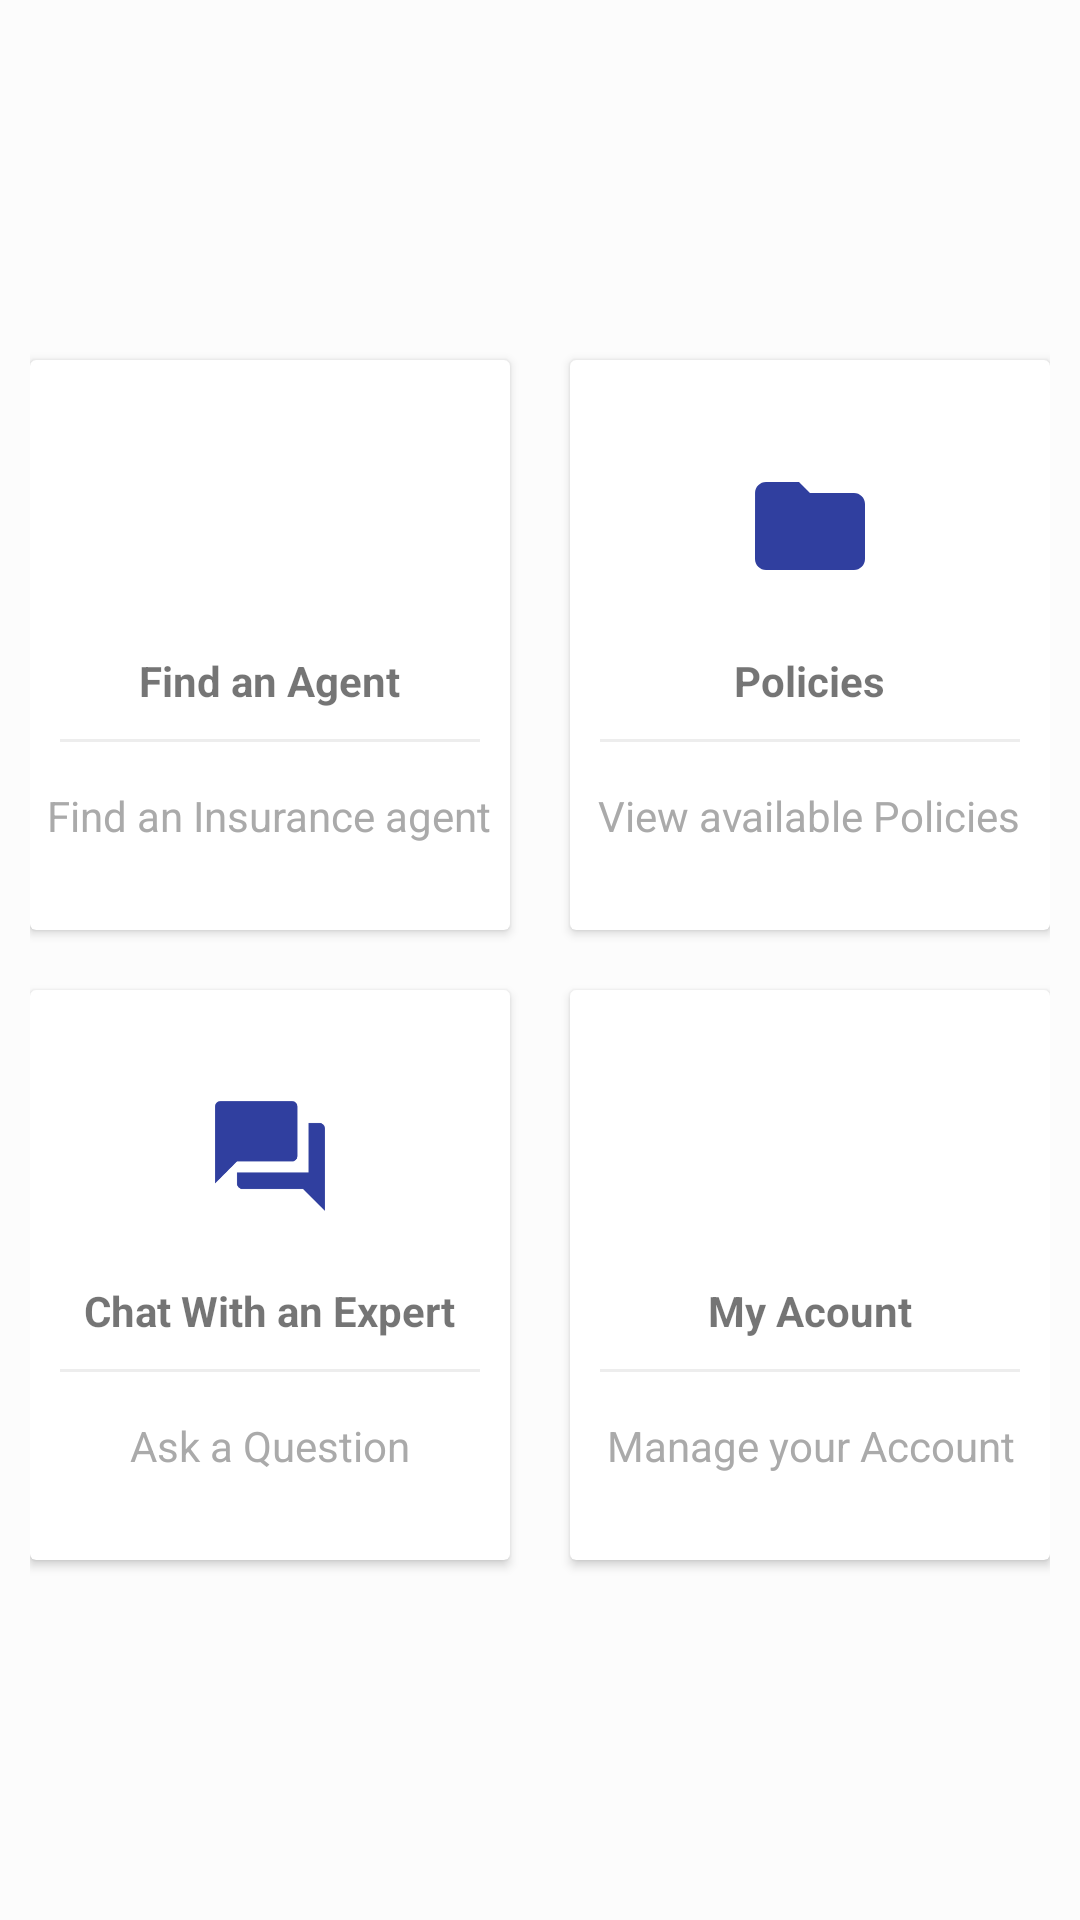

The Android layout XML behind this screen, and the referenced resources:
<!-- AndroidManifest.xml: application theme AppTheme -->
<!-- res/layout/activity_profile.xml -->
<?xml version="1.0" encoding="utf-8"?>
<LinearLayout xmlns:android="http://schemas.android.com/apk/res/android"
    xmlns:app="http://schemas.android.com/apk/res-auto"
    xmlns:tools="http://schemas.android.com/tools"
    android:layout_width="match_parent"
    android:layout_height="match_parent"
    android:orientation="vertical"
    android:padding="10dp"
    android:background="#fcfcfc"
    android:gravity="center"

    tools:context=".Profile">

    <LinearLayout
        android:clipToPadding="false"
        android:gravity="center"
        android:orientation="horizontal"
        android:layout_width="match_parent"
        android:layout_height="wrap_content">
        <android.support.v7.widget.CardView
            android:foreground="?android:attr/selectableItemBackground"
            android:clickable="true"
            android:onClick="findAgent"
            android:id="@+id/bankcardId"
            android:layout_width="160dp"
            android:layout_height="190dp"
            android:layout_margin="10dp">
            <LinearLayout
                android:layout_width="match_parent"
                android:layout_height="match_parent"
                android:orientation="vertical"
                android:gravity="center">
                <ImageView
                    android:layout_width="64dp"
                    android:layout_height="64dp"


                    android:src="@drawable/ic_search_black_24dp"
                    android:padding="10dp"/>
                <TextView
                    android:layout_width="wrap_content"
                    android:layout_height="wrap_content"
                    android:textStyle="bold"
                    android:layout_marginTop="10dp"
                    android:text="Find an Agent"/>
                <View
                    android:layout_width="match_parent"
                    android:layout_height="1dp"
                    android:background="@color/lightgray"
                    android:layout_margin="10dp"/>
                <TextView
                    android:layout_width="wrap_content"
                    android:layout_height="wrap_content"
                    android:gravity="center"
                    android:text="Find an Insurance agent"
                    android:padding="5dp"
                    android:textColor="@android:color/darker_gray"/>

            </LinearLayout>
        </android.support.v7.widget.CardView>
        <android.support.v7.widget.CardView
            android:foreground="?android:attr/selectableItemBackground"
            android:clickable="true"
            android:layout_width="160dp"
            android:layout_height="190dp"
            android:layout_margin="10dp">
            <LinearLayout
                android:layout_width="match_parent"
                android:layout_height="match_parent"
                android:orientation="vertical"
                android:gravity="center">
                <ImageView
                    android:layout_width="64dp"
                    android:layout_height="64dp"

                    android:src="@drawable/ic_folder_black_24dp"
                    android:padding="10dp"/>
                <TextView
                    android:layout_width="wrap_content"
                    android:layout_height="wrap_content"
                    android:textStyle="bold"
                    android:layout_marginTop="10dp"
                    android:text="Policies"/>
                <View
                    android:layout_width="match_parent"
                    android:layout_height="1dp"
                    android:background="@color/lightgray"
                    android:layout_margin="10dp"/>
                <TextView
                    android:layout_width="wrap_content"
                    android:layout_height="wrap_content"
                    android:gravity="center"
                    android:text="View available Policies"
                    android:padding="5dp"
                    android:textColor="@android:color/darker_gray"/>

            </LinearLayout>
        </android.support.v7.widget.CardView>

    </LinearLayout>
    <LinearLayout
        android:clipToPadding="false"
        android:gravity="center"
        android:orientation="horizontal"
        android:layout_width="match_parent"
        android:layout_height="wrap_content">
        <android.support.v7.widget.CardView
            android:foreground="?android:attr/selectableItemBackground"
            android:clickable="true"
            android:layout_width="160dp"
            android:layout_height="190dp"
            android:layout_margin="10dp">
            <LinearLayout
                android:layout_width="match_parent"
                android:layout_height="match_parent"
                android:orientation="vertical"
                android:gravity="center">
                <ImageView
                    android:layout_width="64dp"
                    android:layout_height="64dp"

                    android:src="@drawable/ic_question_answer_black_24dp"
                    android:padding="10dp"/>
                <TextView
                    android:layout_width="wrap_content"
                    android:layout_height="wrap_content"
                    android:textStyle="bold"
                    android:layout_marginTop="10dp"
                    android:text="Chat With an Expert"/>
                <View
                    android:layout_width="match_parent"
                    android:layout_height="1dp"
                    android:background="@color/lightgray"
                    android:layout_margin="10dp"/>
                <TextView
                    android:layout_width="wrap_content"
                    android:layout_height="wrap_content"
                    android:gravity="center"
                    android:text="Ask a Question"
                    android:padding="5dp"
                    android:textColor="@android:color/darker_gray"/>

            </LinearLayout>
        </android.support.v7.widget.CardView>
        <android.support.v7.widget.CardView
            android:foreground="?android:attr/selectableItemBackground"
            android:clickable="true"
            android:layout_width="160dp"
            android:layout_height="190dp"
            android:layout_margin="10dp">

            <LinearLayout
                android:layout_width="match_parent"
                android:layout_height="match_parent"
                android:gravity="center"
                android:orientation="vertical">

                <ImageView
                    android:layout_width="64dp"
                    android:layout_height="64dp"


                    android:src="@drawable/ic_account_circle_black_24dp"
                    android:padding="10dp"
                    />

                <TextView
                    android:layout_width="wrap_content"
                    android:layout_height="wrap_content"
                    android:layout_marginTop="10dp"
                    android:text="My Acount"
                    android:textStyle="bold" />

                <View
                    android:layout_width="match_parent"
                    android:layout_height="1dp"
                    android:layout_margin="10dp"
                    android:background="@color/lightgray" />

                <TextView
                    android:layout_width="wrap_content"
                    android:layout_height="wrap_content"
                    android:gravity="center"
                    android:padding="5dp"
                    android:text="Manage your Account"
                    android:textColor="@android:color/darker_gray" />

            </LinearLayout>
        </android.support.v7.widget.CardView>

    </LinearLayout>




</LinearLayout>
<!-- resources referenced by this layout -->
<resources>
  <color name="lightgray">#ededed</color>
  <!-- drawable ic_folder_black_24dp (drawable) -->
  <vector android:height="24dp" android:tint="#303F9F"
      android:viewportHeight="24.0" android:viewportWidth="24.0"
      android:width="24dp" xmlns:android="http://schemas.android.com/apk/res/android">
      <path android:fillColor="#FF000000" android:pathData="M10,4H4c-1.1,0 -1.99,0.9 -1.99,2L2,18c0,1.1 0.9,2 2,2h16c1.1,0 2,-0.9 2,-2V8c0,-1.1 -0.9,-2 -2,-2h-8l-2,-2z"/>
  </vector>
  <!-- drawable ic_question_answer_black_24dp (drawable) -->
  <vector android:height="24dp" android:tint="#303F9F"
      android:viewportHeight="24.0" android:viewportWidth="24.0"
      android:width="24dp" xmlns:android="http://schemas.android.com/apk/res/android">
      <path android:fillColor="#FF000000" android:pathData="M21,6h-2v9L6,15v2c0,0.55 0.45,1 1,1h11l4,4L22,7c0,-0.55 -0.45,-1 -1,-1zM17,12L17,3c0,-0.55 -0.45,-1 -1,-1L3,2c-0.55,0 -1,0.45 -1,1v14l4,-4h10c0.55,0 1,-0.45 1,-1z"/>
  </vector>
  <style name="AppTheme" parent="Theme.AppCompat.Light.DarkActionBar">
          
          <item name="colorPrimary">@color/colorPrimary</item>
          <item name="colorPrimaryDark">@color/colorPrimaryDark</item>
          <item name="colorAccent">@color/colorAccent</item>
      </style>
  <color name="colorPrimary">#3F51B5</color>
  <color name="colorPrimaryDark">#303F9F</color>
  <color name="colorAccent">#FF4081</color>
</resources>
